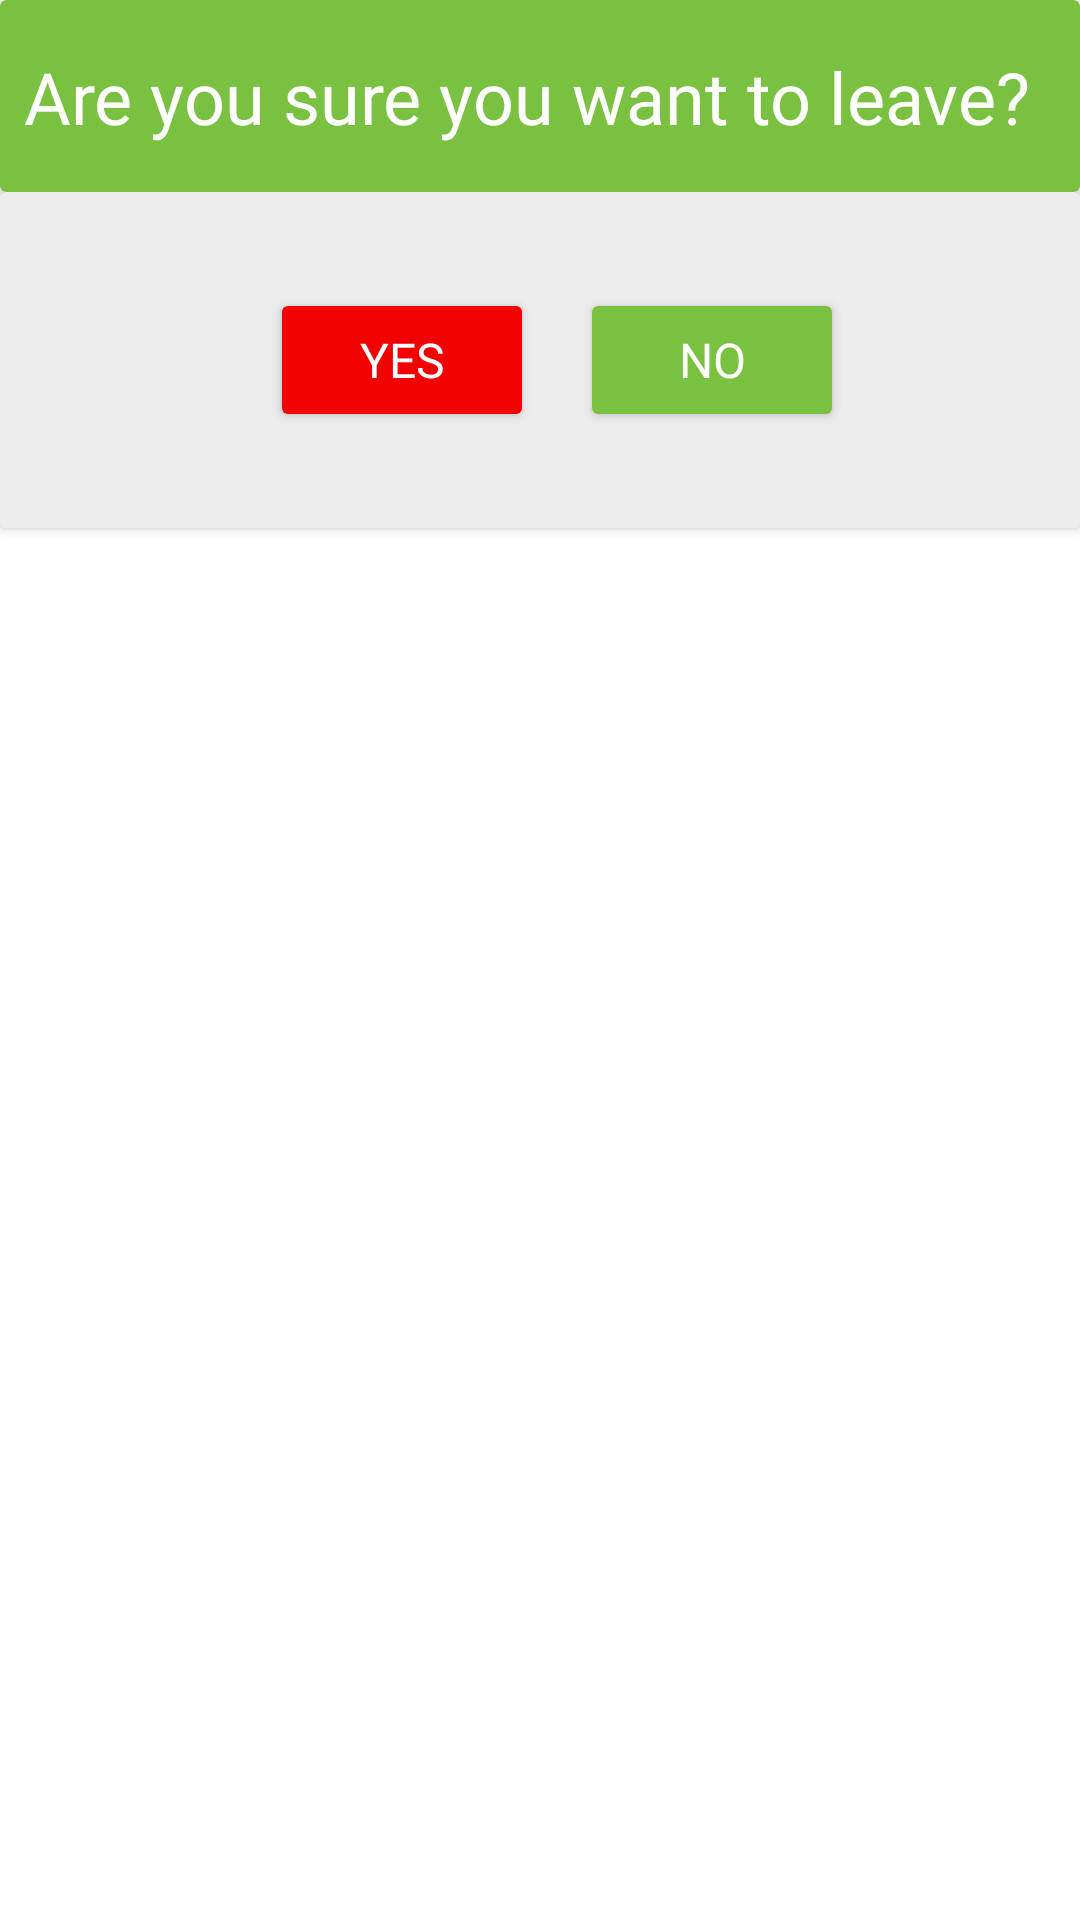

Produce the Android XML layout that renders to this screen, including the resource entries it uses.
<!-- AndroidManifest.xml: application theme Theme.WeHearYou -->
<!-- res/layout/layout_bottom_close_chat.xml -->
<?xml version="1.0" encoding="utf-8"?>
<androidx.constraintlayout.widget.ConstraintLayout
    xmlns:android="http://schemas.android.com/apk/res/android"
    xmlns:app="http://schemas.android.com/apk/res-auto"
    xmlns:tools="http://schemas.android.com/tools"
    android:layout_width="match_parent"
    android:layout_height="match_parent"
    android:id="@+id/closeChatDialog"
    android:background="@drawable/bottom_sheet_background"
    android:orientation="vertical">

    <androidx.cardview.widget.CardView
        android:id="@+id/cardView"
        android:layout_width="match_parent"
        android:layout_height="64dp"
        android:background="@drawable/bottom_sheet_background"
        android:backgroundTint="@color/colorPrimary"
        app:layout_constraintEnd_toEndOf="parent"
        app:layout_constraintStart_toStartOf="parent"
        app:layout_constraintTop_toTopOf="parent">

        <androidx.constraintlayout.widget.ConstraintLayout
            android:layout_width="match_parent"
            android:layout_height="match_parent">

            <TextView
                android:layout_width="match_parent"
                android:layout_height="wrap_content"
                android:layout_marginStart="8dp"
                android:layout_marginEnd="8dp"
                android:fontFamily="@font/roboto_medium"
                android:text="Are you sure you want to leave?"
                android:textColor="@color/white"
                android:textSize="24sp"
                app:layout_constraintBottom_toBottomOf="parent"
                app:layout_constraintEnd_toEndOf="parent"
                app:layout_constraintStart_toStartOf="parent"
                app:layout_constraintTop_toTopOf="parent" />

        </androidx.constraintlayout.widget.ConstraintLayout>
    </androidx.cardview.widget.CardView>

    <androidx.cardview.widget.CardView
        android:layout_width="match_parent"
        android:layout_height="wrap_content"
        android:backgroundTint="#ECECEC"
        app:layout_constraintEnd_toEndOf="parent"
        app:layout_constraintStart_toStartOf="parent"
        app:layout_constraintTop_toBottomOf="@+id/cardView">

        <androidx.constraintlayout.widget.ConstraintLayout
            android:layout_width="match_parent"
            android:layout_height="match_parent">

            <Button
                android:id="@+id/yes"
                android:layout_width="wrap_content"
                android:layout_height="wrap_content"
                android:layout_marginTop="32dp"
                android:layout_marginBottom="32dp"
                android:backgroundTint="@color/red"
                android:fontFamily="@font/roboto"
                android:text="Yes"
                android:textSize="16sp"
                android:textColor="@color/white"
                app:layout_constraintBottom_toBottomOf="parent"
                app:layout_constraintEnd_toEndOf="parent"
                app:layout_constraintHorizontal_bias="0.331"
                app:layout_constraintStart_toStartOf="parent"
                app:layout_constraintTop_toTopOf="parent" />

            <Button
                android:id="@+id/no"
                android:layout_width="wrap_content"
                android:layout_height="wrap_content"
                android:backgroundTint="@color/green"
                android:fontFamily="@font/roboto"
                android:text="No"
                android:textColor="@color/white"
                android:textSize="16sp"
                app:layout_constraintBottom_toBottomOf="parent"
                app:layout_constraintEnd_toEndOf="parent"
                app:layout_constraintHorizontal_bias="0.164"
                app:layout_constraintStart_toEndOf="@+id/yes"
                app:layout_constraintTop_toTopOf="parent" />

        </androidx.constraintlayout.widget.ConstraintLayout>
    </androidx.cardview.widget.CardView>

</androidx.constraintlayout.widget.ConstraintLayout>
<!-- resources referenced by this layout -->
<resources>
  <color name="colorPrimary">#7AC141</color>
  <color name="green">#7AC141</color>
  <color name="red">#F30000</color>
  <color name="white">#FFFFFF</color>
  <style name="Theme.WeHearYou" parent="Theme.MaterialComponents.Light.NoActionBar">
          <item name="android:forceDarkAllowed" tools:targetApi="q">false</item>
          <item name="colorPrimary">@color/colorPrimary</item>
          <item name="colorPrimaryDark">@color/colorPrimaryDark</item>
          <item name="colorAccent">@color/colorAccent</item>
          <item name="android:splitMotionEvents">false</item>
          <item name="android:windowEnableSplitTouch">false</item>
      </style>
  <color name="colorPrimaryDark">#7AC141</color>
  <color name="colorAccent">#7AC141</color>
</resources>
